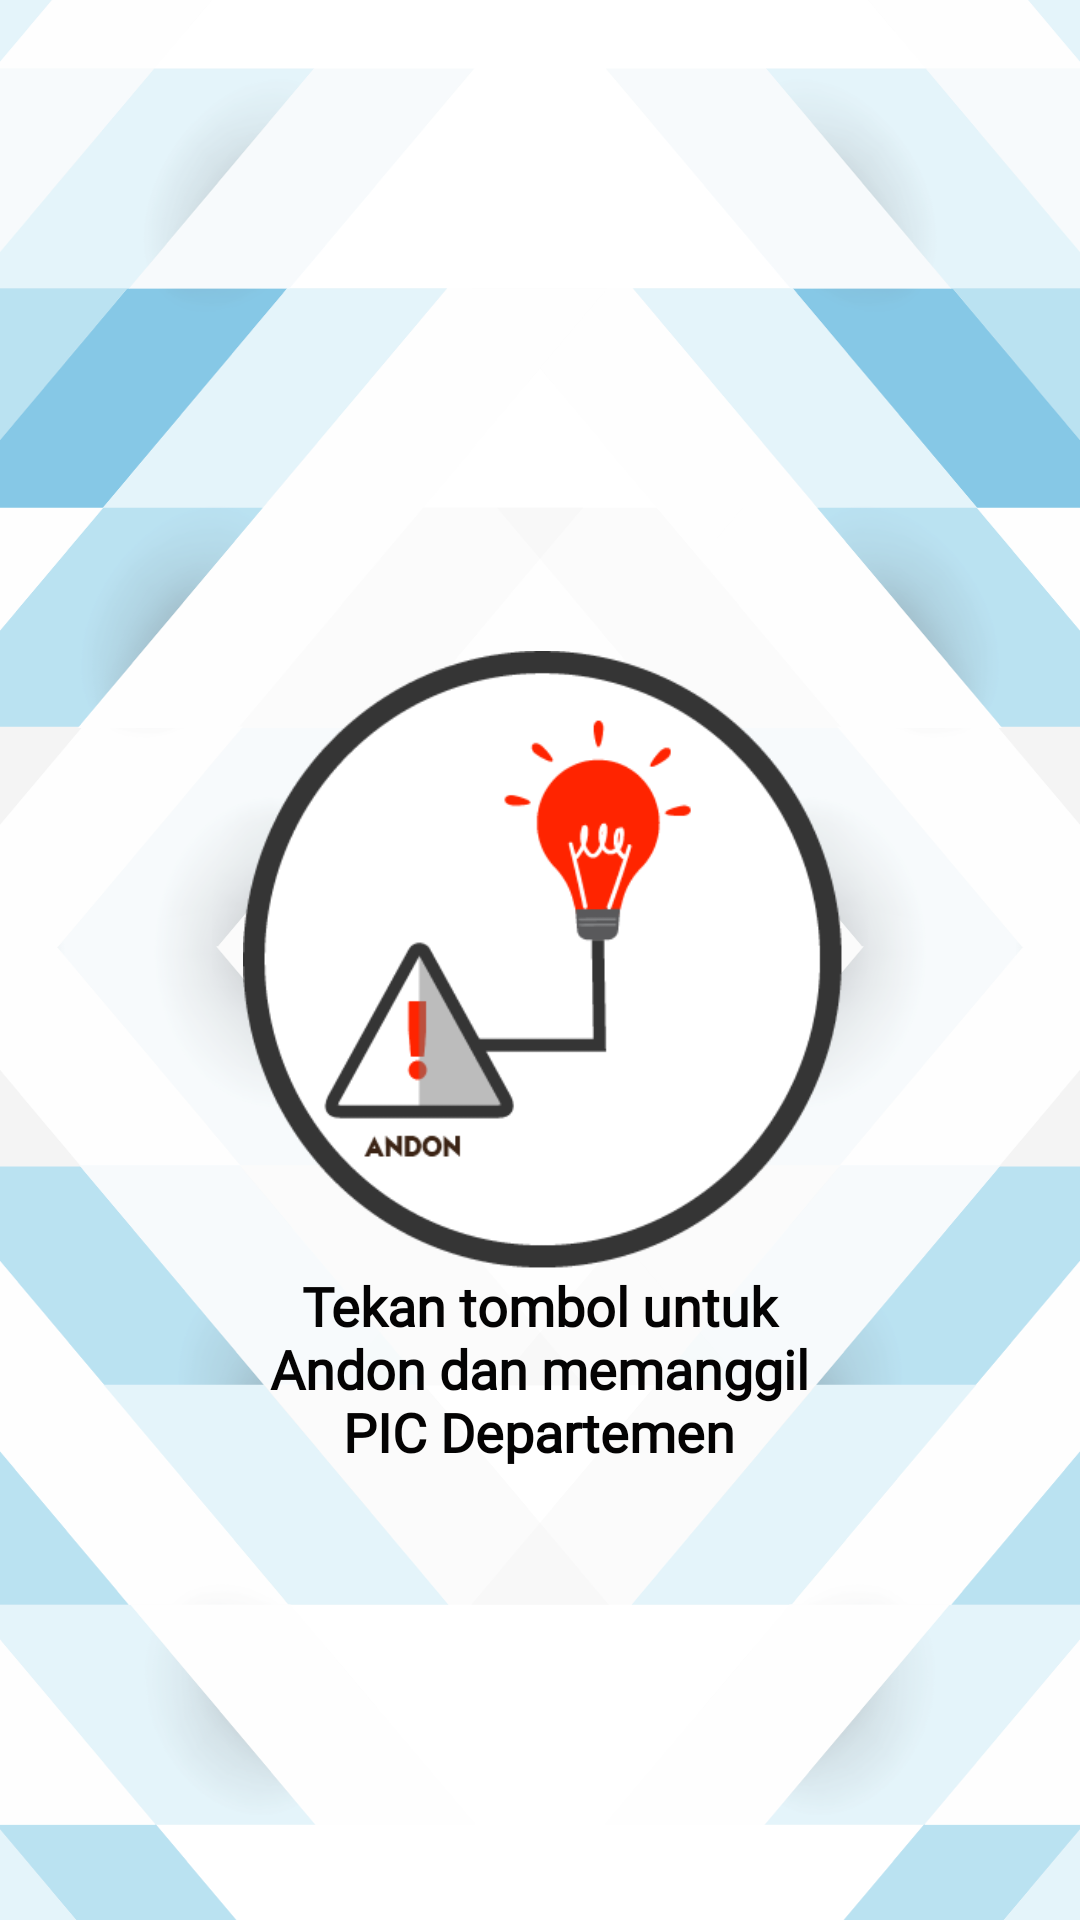

The Android layout XML behind this screen, and the referenced resources:
<!-- AndroidManifest.xml: application theme ASKI -->
<!-- res/layout/fragment_andon.xml -->
<?xml version="1.0" encoding="utf-8"?>
<androidx.constraintlayout.widget.ConstraintLayout xmlns:android="http://schemas.android.com/apk/res/android"
                                                   xmlns:app="http://schemas.android.com/apk/res-auto"
                                                   xmlns:tools="http://schemas.android.com/tools"
                                                   android:background="@drawable/artboard_1"
                                                   android:layout_width="match_parent"
                                                   android:layout_height="match_parent"
                                                   tools:context=".AndonFragment">

    

    <ImageButton
            android:background="@drawable/call"
            android:layout_width="200dp"
            android:layout_height="206dp"
            android:id="@+id/callAndon" app:layout_constraintStart_toStartOf="parent"
            app:layout_constraintHorizontal_bias="0.507" app:layout_constraintEnd_toEndOf="parent"
            app:layout_constraintTop_toTopOf="parent"
            android:onClick="goAndon"
            app:layout_constraintBottom_toBottomOf="parent"/>
    <TextView
            android:text="Tekan tombol untuk Andon dan memanggil PIC Departemen"
            android:layout_width="204dp"
            android:textColor="@color/black"
            android:fontFamily="@font/bahnschrift"
            android:layout_height="83dp"
            android:id="@+id/textView" app:layout_constraintStart_toStartOf="parent"
            app:layout_constraintHorizontal_bias="0.497" app:layout_constraintEnd_toEndOf="parent"
            android:textSize="18sp" android:textAlignment="center" android:textStyle="bold"
            app:layout_constraintTop_toBottomOf="@+id/callAndon"
    />
</androidx.constraintlayout.widget.ConstraintLayout>
<!-- resources referenced by this layout -->
<resources>
  <color name="black">#FF040303</color>
  <!-- drawable artboard_1: png bitmap (drawable, 153449 bytes) -->
  <!-- drawable call: png bitmap (drawable, 15411 bytes) -->
  <style name="ASKI" parent="AppTheme">
          <item name="colorPrimaryDark">@color/colorPrimary</item>
          <item name="android:navigationBarColor">@android:color/holo_blue_bright</item>
      </style>
  <style name="AppTheme" parent="Theme.AppCompat.Light.NoActionBar">
          
          <item name="colorPrimary">@color/colorPrimary</item>
          <item name="colorPrimaryDark">@color/colorPrimaryDark</item>
          <item name="colorAccent">@color/colorAccent</item>
      </style>
  <color name="colorPrimary">#00ccff</color>
  <color name="colorPrimaryDark">#00574B</color>
  <color name="colorAccent">#D81B60</color>
</resources>
